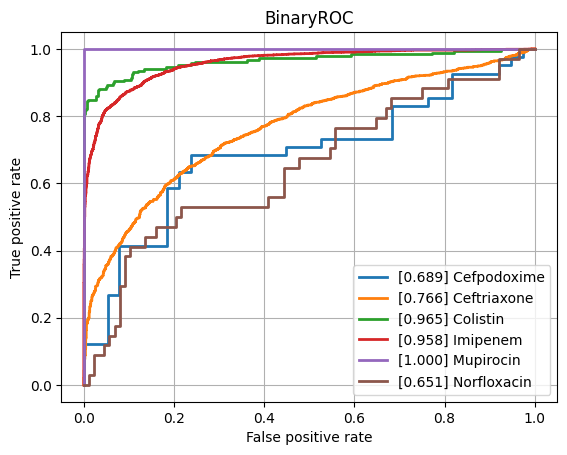

The table this chart was drawn from, first rows:
class, ROCAUC, n_positives, n_negatives
Amikacin, 0.8089, 137, 794
Amoxicillin-Clavulanic acid, 0.8157, 1551, 1089
Ampicillin, 0.896, 2855, 625
Ampicillin-Amoxicillin, 0.8579, 1219, 48
Cefazolin, 0.7969, 111, 55
Cefepime, 0.802, 975, 1800
Cefpodoxime, 0.6893, 41, 38
Ceftazidime, 0.8339, 1367, 2032
Ceftriaxone, 0.7662, 1210, 1689
Cefuroxime, 0.8992, 956, 118
Ciprofloxacin, 0.8346, 2460, 3552
Clindamycin, 0.8317, 1289, 504
Colistin, 0.9651, 186, 445
Cotrimoxazole, 0.8212, 3128, 3719
Ertapenem, 0.7764, 18, 859
Erythromycin, 0.8328, 1142, 362
Fosfomycin, 0.8243, 402, 746
Fosfomycin-Trometamol, 0.7806, 22, 46
Fusidic acid, 0.793, 138, 121
Gentamicin, 0.9419, 3229, 1793
Imipenem, 0.9577, 2804, 3280
Levofloxacin, 0.8618, 613, 704
Meropenem, 0.878, 784, 3194
Mupirocin, 1.0, 9, 41
Nitrofurantoin, 0.7892, 39, 204
Norfloxacin, 0.6507, 34, 88
Oxacillin, 0.8254, 434, 273
Penicillin, 0.8458, 430, 31
Piperacillin-Tazobactam, 0.8183, 2117, 2585
Rifampicin, 0.7955, 66, 746
Teicoplanin, 0.9477, 3, 121
Tetracycline, 0.7975, 314, 464
Tobramycin, 0.7946, 155, 531
Vancomycin, 0.9388, 174, 1991
micro, 0.8877, , 
macro, 0.8373, , 
